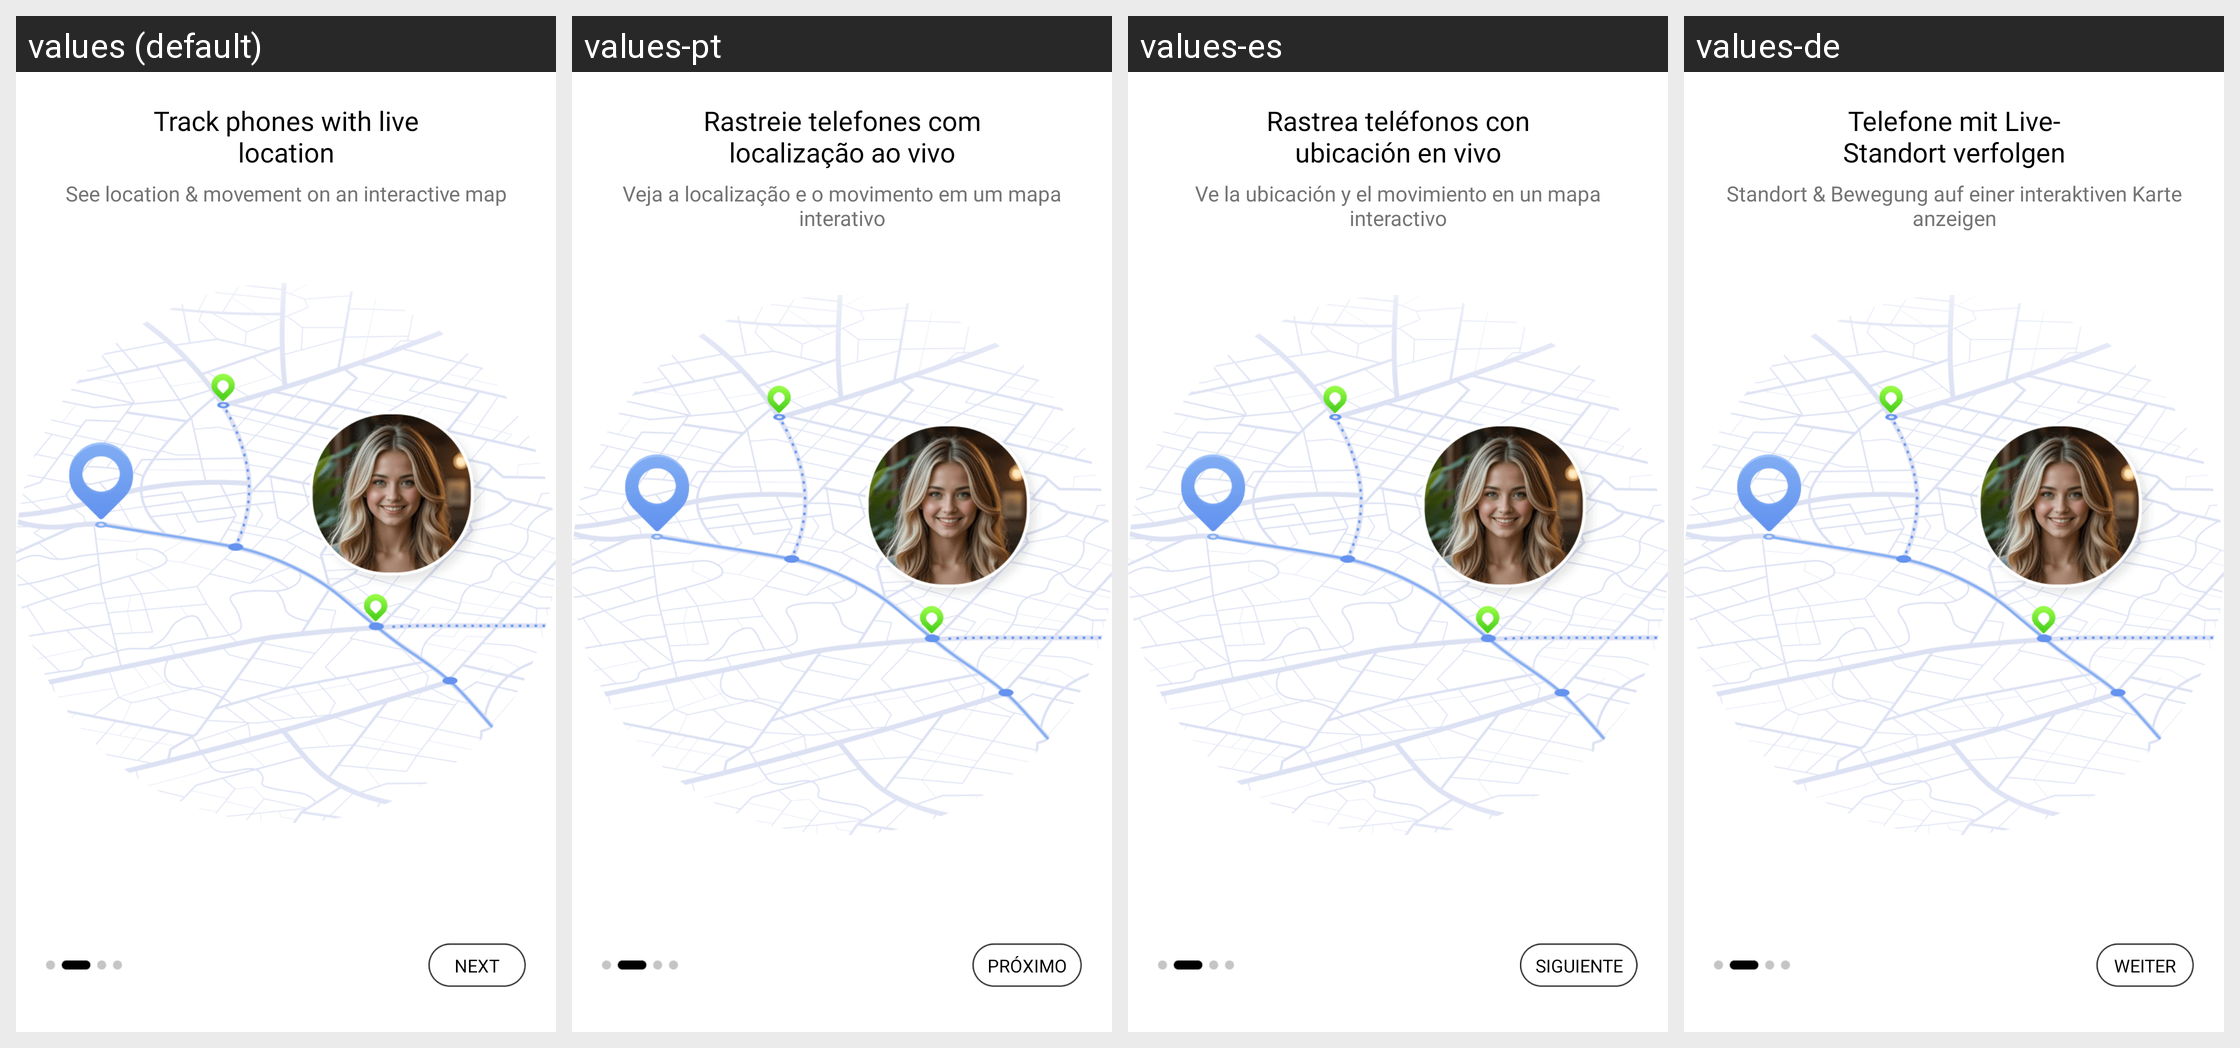

For this localized Android screen grid, give each drawn string resource with its value in every locale shown.
Android screen res/layout/layout_intro2.xml rendered under 4 locales, left to right: values (default), values-pt, values-es, values-de. Device: Nexus 5 (rendered at 1080×1920; each locale shown at half size, 540×960, under a caption strip naming it); theme Theme.GPSTracker.
Other locales in the repository, not shown: values-fr, values-hi, values-in, values-ja, values-sv, values-tr.
Strings drawn on this screen, with the default value and each locale's value (text and hints the layout hard-codes, and strings that could not be matched under every locale, appear in the picture but are not listed):

info2
  values: Track phones with live
      location
  values-pt: Rastreie telefones com
      localização ao vivo
  values-es: Rastrea teléfonos con
      ubicación en vivo
  values-de: Telefone mit Live-
      Standort verfolgen

infosub2
  values: See location & movement on an interactive map
  values-pt: Veja a localização e o movimento em um mapa interativo
  values-es: Ve la ubicación y el movimiento en un mapa interactivo
  values-de: Standort & Bewegung auf einer interaktiven Karte anzeigen

next
  values: Next
  values-pt: Próximo
  values-es: Siguiente
  values-de: Weiter
